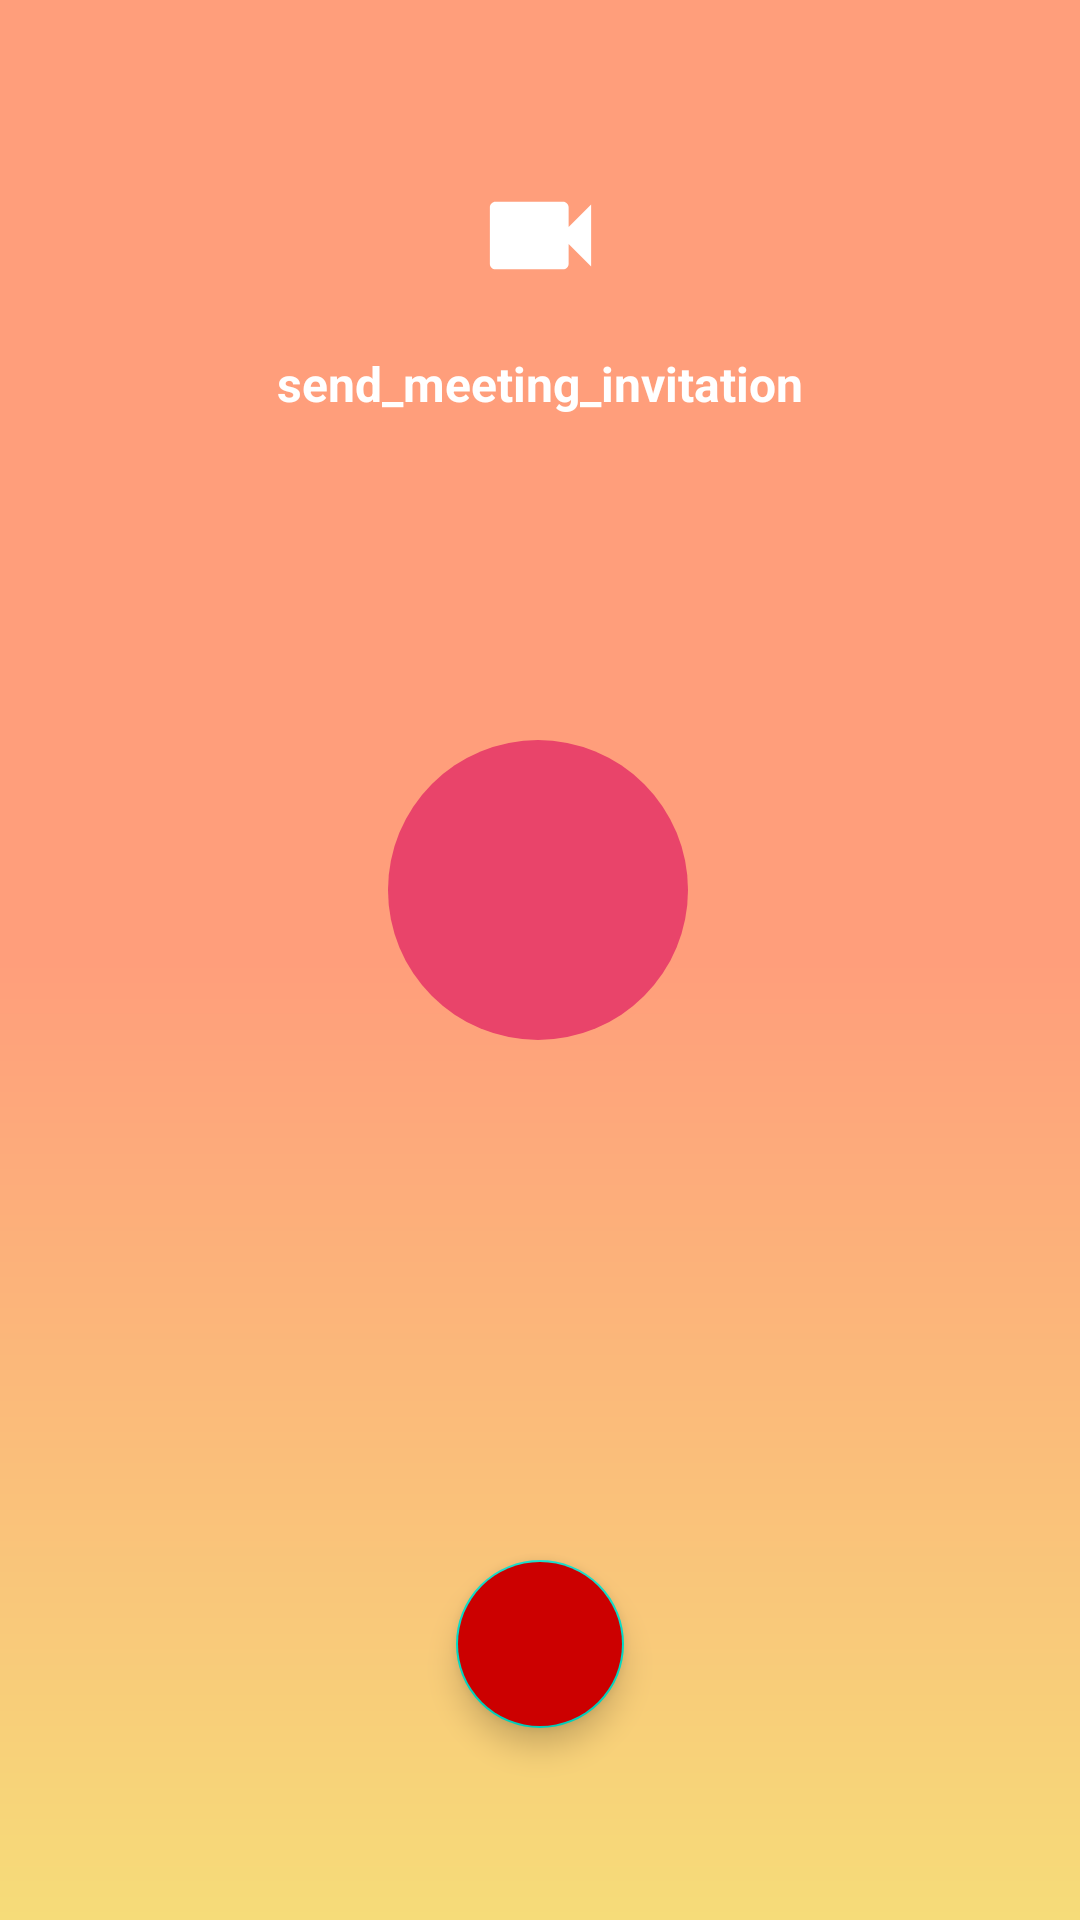

The Android layout XML behind this screen, and the referenced resources:
<!-- AndroidManifest.xml: application theme Theme.VideoCall -->
<!-- res/layout/fragment_outgoing_invitation.xml -->
<?xml version="1.0" encoding="utf-8"?>
<layout xmlns:android="http://schemas.android.com/apk/res/android"
    xmlns:app="http://schemas.android.com/apk/res-auto"
    xmlns:tools="http://schemas.android.com/tools">

    <data>

        <variable
            name="user"
            type="com.ix.ibrahim7.videocall.model.User" />

    </data>

    <androidx.constraintlayout.widget.ConstraintLayout
        android:layout_width="match_parent"
        android:layout_height="match_parent">

        <View
            android:layout_width="match_parent"
            android:layout_height="match_parent"
            android:background="@drawable/bg_fragment_call"
            tools:layout_editor_absoluteX="0dp"
            tools:layout_editor_absoluteY="0dp" />

        <ImageView
            android:id="@+id/imageTypeCall"
            android:layout_width="45dp"
            android:layout_height="45dp"
            android:layout_marginTop="56dp"
            android:src="@drawable/ic_videocam"
            app:layout_constraintEnd_toEndOf="parent"
            app:layout_constraintStart_toStartOf="parent"
            app:layout_constraintTop_toTopOf="parent"
            app:tint="@color/white" />

        <TextView
            android:id="@+id/textView5"
            android:layout_width="wrap_content"
            android:layout_height="wrap_content"
            android:layout_marginTop="16dp"
            android:text="send_meeting_invitation"
            android:textColor="@color/white"
            android:textSize="16sp"
            android:textStyle="bold"
            app:layout_constraintEnd_toEndOf="parent"
            app:layout_constraintStart_toStartOf="parent"
            app:layout_constraintTop_toBottomOf="@+id/imageTypeCall" />

        <TextView
            android:id="@+id/txtNameLetter"
            android:layout_width="100sp"
            android:layout_height="100dp"
            android:layout_marginTop="108dp"
            android:background="@drawable/bg_textview_rounded_background"
            android:gravity="center"
            android:maxLength="1"
            android:maxLines="1"
            android:text="@{user.name}"
            android:textColor="@color/white"
            android:textSize="26sp"
            android:textStyle="bold"
            app:layout_constraintEnd_toEndOf="parent"
            app:layout_constraintHorizontal_bias="0.498"
            app:layout_constraintStart_toStartOf="parent"
            app:layout_constraintTop_toBottomOf="@+id/textView5"
            tools:text="N" />

        <TextView
            android:id="@+id/textView4"
            android:layout_width="wrap_content"
            android:layout_height="wrap_content"
            android:layout_marginTop="8dp"
            android:text="@{user.name}"
            android:textColor="@color/white"
            android:textSize="24sp"
            android:textStyle="bold"
            app:layout_constraintEnd_toEndOf="parent"
            app:layout_constraintStart_toStartOf="parent"
            app:layout_constraintTop_toBottomOf="@+id/txtNameLetter"
            tools:text="Ibrahim Mushtaha" />

        <TextView
            android:id="@+id/textView6"
            android:layout_width="wrap_content"
            android:layout_height="wrap_content"
            android:layout_marginTop="8dp"
            android:text="@{user.email}"
            android:textColor="@color/white"
            android:textSize="12sp"
            app:layout_constraintEnd_toEndOf="parent"
            app:layout_constraintStart_toStartOf="parent"
            app:layout_constraintTop_toBottomOf="@+id/textView4" />

        <com.google.android.material.floatingactionbutton.FloatingActionButton
            android:id="@+id/btnCancelCall"
            android:layout_width="wrap_content"
            android:layout_height="wrap_content"
            android:layout_marginBottom="64dp"
            android:backgroundTint="@android:color/holo_red_dark"
            android:clickable="true"
            android:focusable="true"
            app:layout_constraintBottom_toBottomOf="parent"
            app:layout_constraintEnd_toEndOf="parent"
            app:layout_constraintStart_toStartOf="parent"
            app:srcCompat="@drawable/ic_call_end" />
    </androidx.constraintlayout.widget.ConstraintLayout>
</layout>
<!-- resources referenced by this layout -->
<resources>
  <color name="white">#FFFFFFFF</color>
  <!-- drawable bg_fragment_call (drawable) -->
  <?xml version="1.0" encoding="utf-8"?>
  <shape xmlns:android="http://schemas.android.com/apk/res/android">
  
      <gradient
          android:angle="90"
          android:centerColor="#FF9E7B"
          android:endColor="#FF9E7B"
          android:startColor="#F6DC79" />
  
  </shape>
  <!-- drawable bg_textview_rounded_background (drawable) -->
  <?xml version="1.0" encoding="utf-8"?>
  <shape xmlns:android="http://schemas.android.com/apk/res/android">
  <solid android:color="@color/purple_700" />
  <corners android:radius="50dp" />
  </shape>
  <!-- drawable ic_videocam (drawable) -->
  <vector android:height="24dp" android:tint="#06323D"
      android:viewportHeight="24" android:viewportWidth="24"
      android:width="24dp" xmlns:android="http://schemas.android.com/apk/res/android">
      <path android:fillColor="@android:color/white" android:pathData="M17,10.5V7c0,-0.55 -0.45,-1 -1,-1H4c-0.55,0 -1,0.45 -1,1v10c0,0.55 0.45,1 1,1h12c0.55,0 1,-0.45 1,-1v-3.5l4,4v-11l-4,4z"/>
  </vector>
  <style name="Theme.VideoCall" parent="Theme.MaterialComponents.DayNight.NoActionBar">
          
          <item name="colorPrimary">@color/purple_500</item>
          <item name="colorPrimaryVariant">@color/purple_700</item>
          <item name="colorOnPrimary">@color/white</item>
          
          <item name="colorSecondary">@color/teal_200</item>
          <item name="colorSecondaryVariant">@color/teal_700</item>
          <item name="colorOnSecondary">@color/black</item>
          
          <item name="android:statusBarColor" tools:targetApi="l">?attr/colorPrimaryVariant</item>
          
      </style>
  <color name="purple_700">#E9446A</color>
  <color name="purple_500">#E9446A</color>
  <color name="teal_200">#FF03DAC5</color>
  <color name="teal_700">#FF018786</color>
  <color name="black">#FF000000</color>
</resources>
